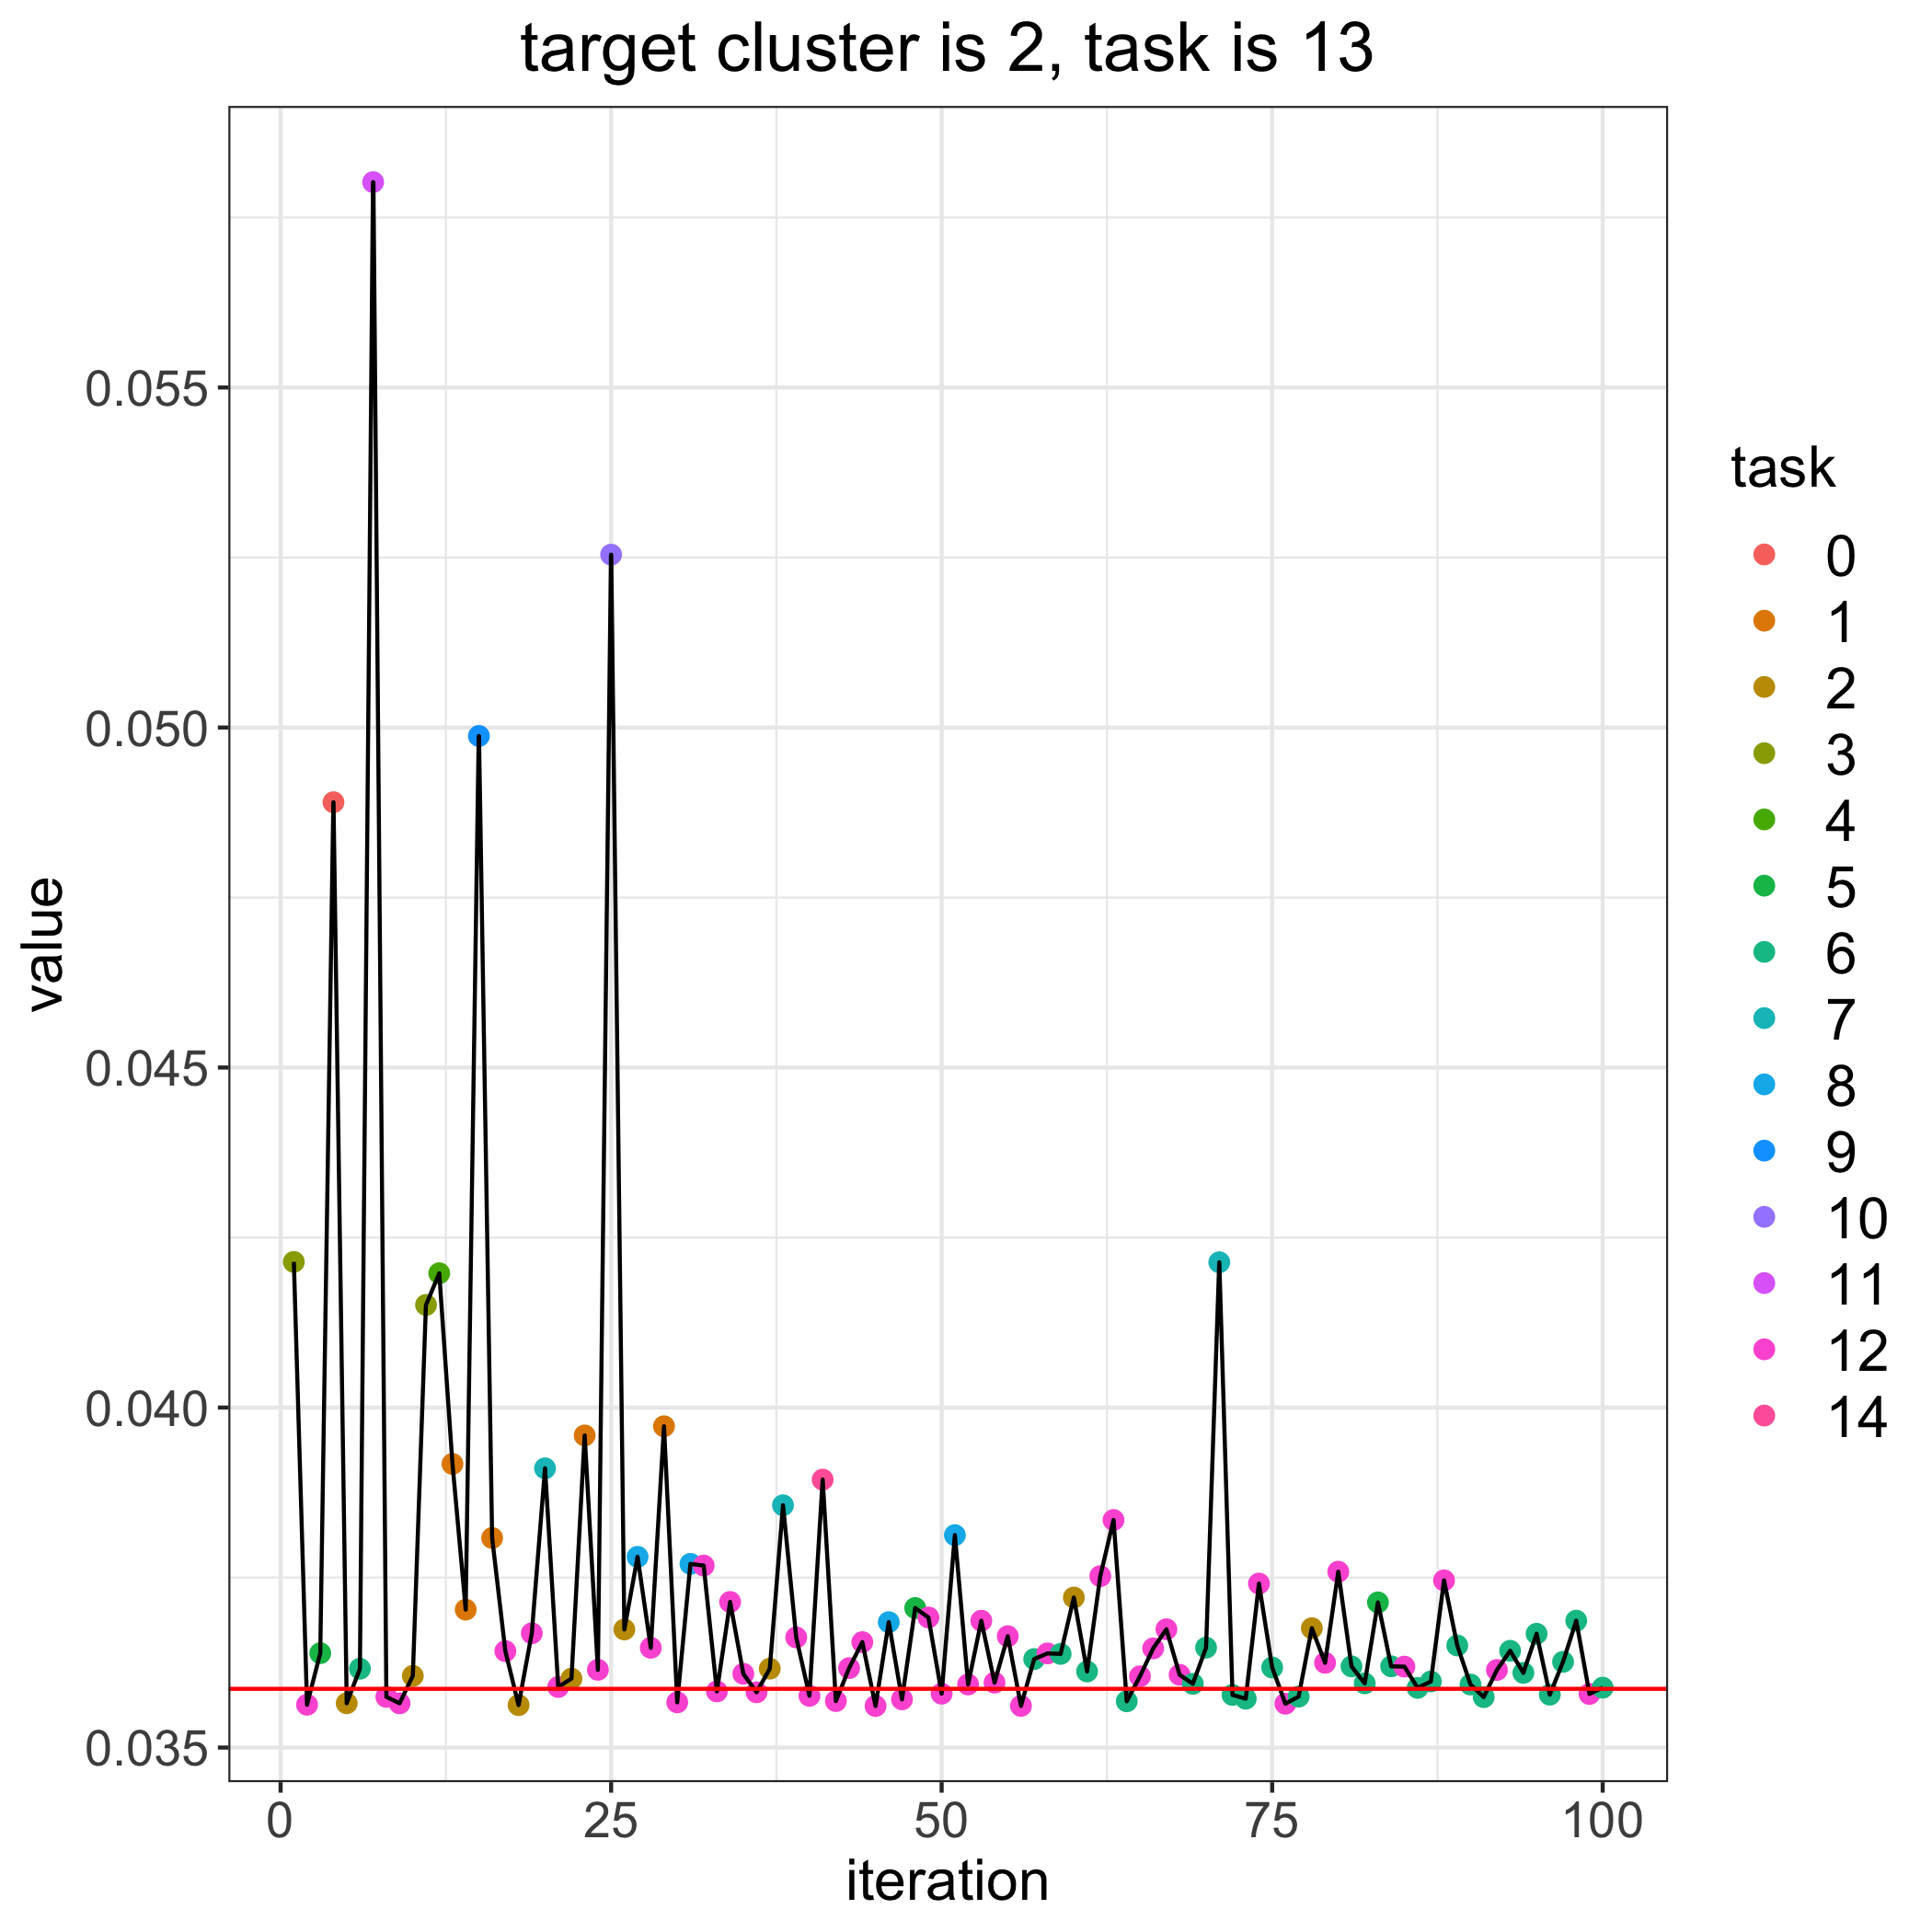

Values plotted in this chart, from the file beside it:
, losses, bandit_selects
0, 0.03586, 
1, 0.04214, 3.0
2, 0.03563, 12.0
3, 0.03639, 5.0
4, 0.0489, 0.0
5, 0.03565, 2.0
6, 0.03616, 6.0
7, 0.05802, 11.0
8, 0.03575, 12.0
9, 0.03565, 12.0
10, 0.03605, 2.0
11, 0.04151, 3.0
12, 0.04197, 4.0
13, 0.03917, 1.0
14, 0.03703, 1.0
15, 0.04988, 9.0
16, 0.03808, 1.0
17, 0.03642, 12.0
18, 0.03562, 2.0
19, 0.03668, 12.0
20, 0.03911, 7.0
21, 0.03589, 12.0
22, 0.03601, 2.0
23, 0.03959, 1.0
24, 0.03614, 12.0
25, 0.05254, 10.0
26, 0.03674, 2.0
27, 0.0378, 8.0
28, 0.03647, 12.0
29, 0.03972, 1.0
30, 0.03566, 12.0
31, 0.0377, 8.0
32, 0.03768, 12.0
33, 0.03583, 12.0
34, 0.03714, 12.0
35, 0.03608, 12.0
36, 0.03581, 12.0
37, 0.03616, 2.0
38, 0.03856, 7.0
39, 0.03662, 12.0
40, 0.03576, 12.0
41, 0.03894, 14.0
42, 0.03568, 12.0
43, 0.03617, 12.0
44, 0.03655, 12.0
45, 0.03561, 12.0
46, 0.03684, 8.0
47, 0.03571, 12.0
48, 0.03705, 5.0
49, 0.03691, 12.0
50, 0.03579, 12.0
51, 0.03812, 8.0
52, 0.03593, 12.0
53, 0.03686, 12.0
54, 0.03595, 12.0
55, 0.03664, 12.0
56, 0.03561, 12.0
57, 0.0363, 6.0
58, 0.03638, 12.0
59, 0.03638, 6.0
... 41 more rows
